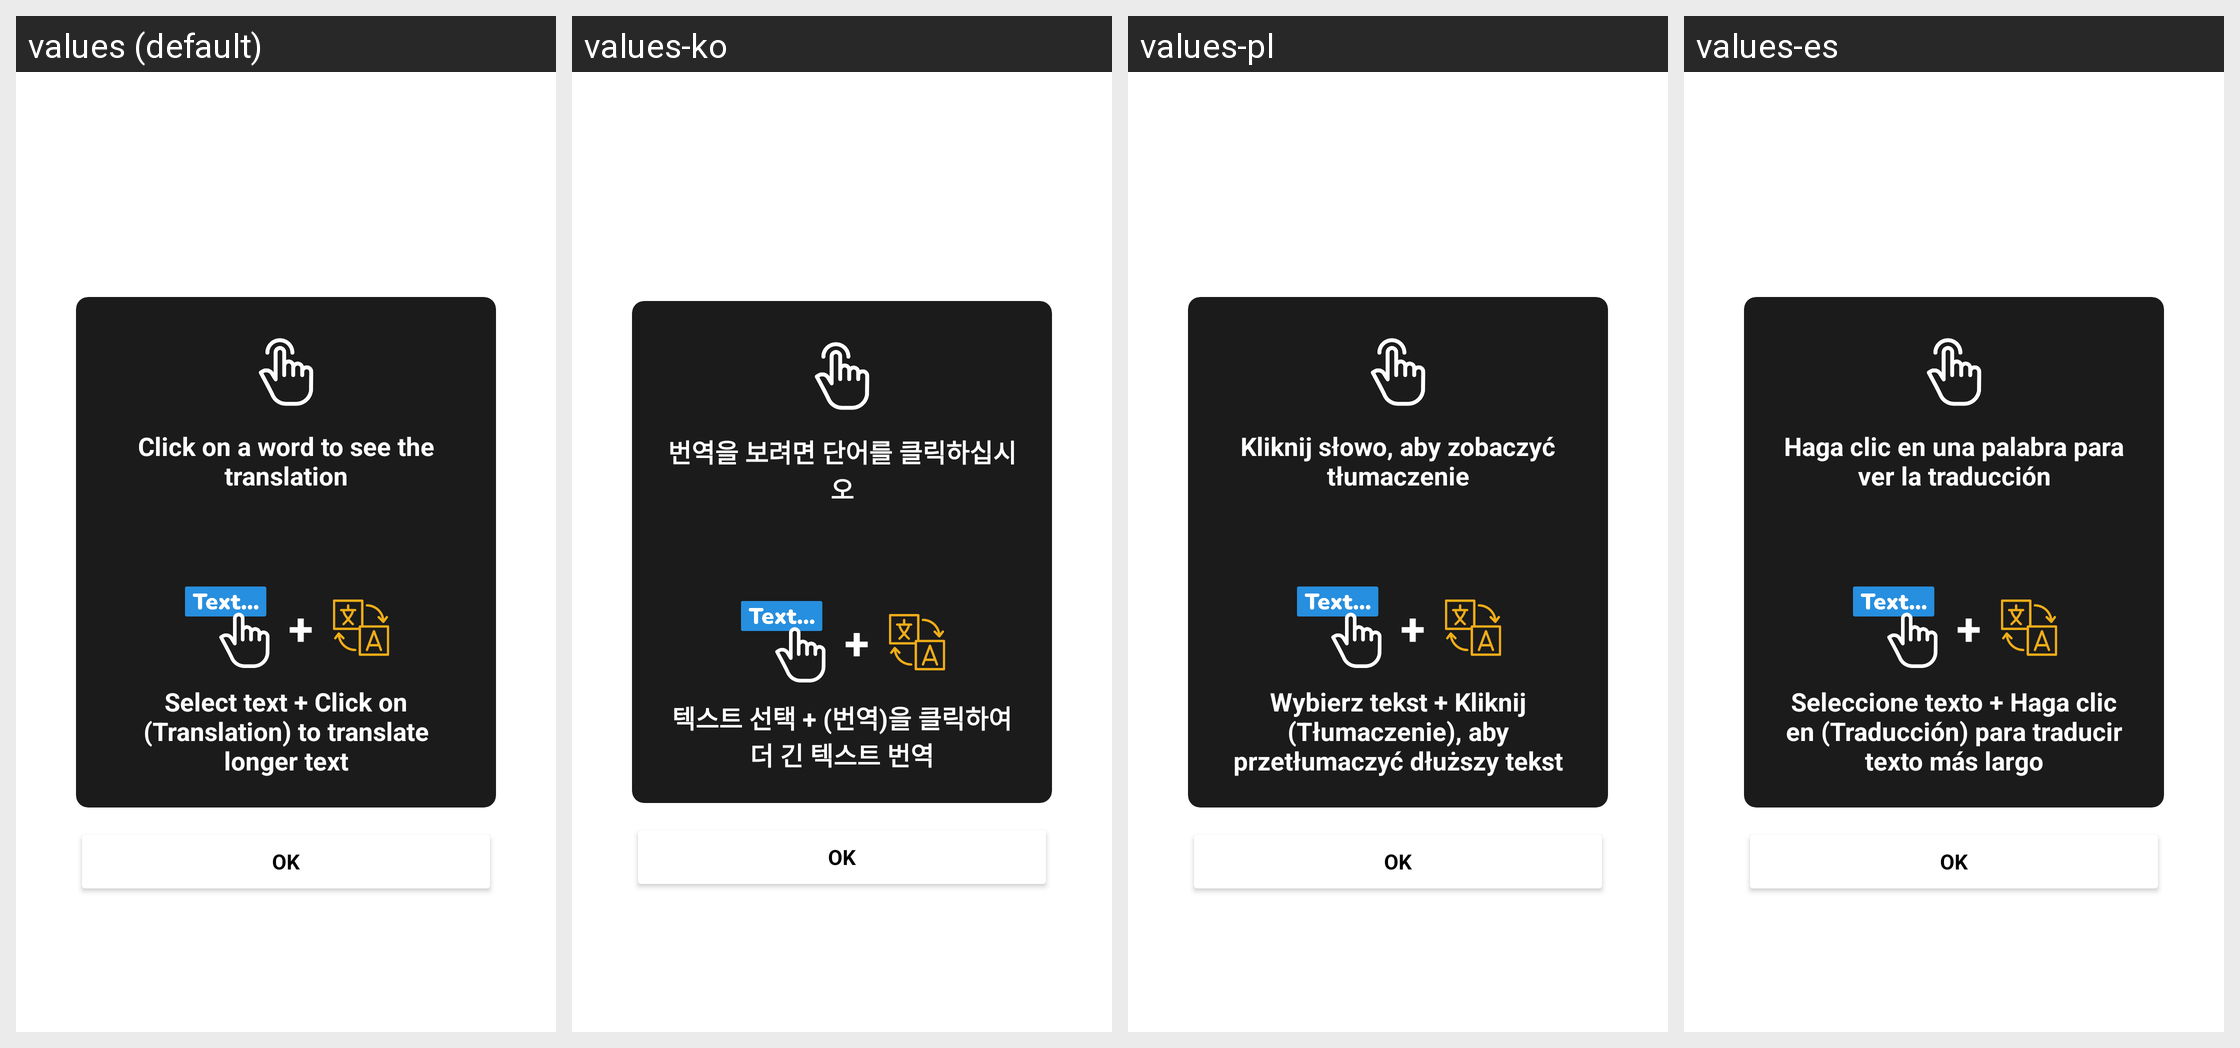

Strings drawn on this Android screen and how each of the app's shown locales translates them:
Android screen res/layout/dialog_hint_reading.xml rendered under 4 locales, left to right: values (default), values-ko, values-pl, values-es. Device: Nexus 5 (rendered at 1080×1920; each locale shown at half size, 540×960, under a caption strip naming it); theme Theme.German_Books.
Other locales in the repository, not shown: values-ar, values-cs, values-de, values-fr, values-it, values-pt, values-ro, values-ru, values-tr, values-uk.
Strings drawn on this screen, with the default value and each locale's value (text and hints the layout hard-codes, and strings that could not be matched under every locale, appear in the picture but are not listed):

ok
  values: OK
  values-ko: OK  [not translated; the default value is used]
  values-pl: OK  [not translated; the default value is used]
  values-es: OK  [not translated; the default value is used]

hintReading1
  values: Click on a word to see the translation
  values-ko: 번역을 보려면 단어를 클릭하십시오
  values-pl: Kliknij słowo, aby zobaczyć tłumaczenie
  values-es: Haga clic en una palabra para ver la traducción

hintReading2
  values: Select text + Click on (Translation) to translate longer text
  values-ko: 텍스트 선택 + (번역)을 클릭하여 더 긴 텍스트 번역
  values-pl: Wybierz tekst + Kliknij (Tłumaczenie), aby przetłumaczyć dłuższy tekst
  values-es: Seleccione texto + Haga clic en (Traducción) para traducir texto más largo
